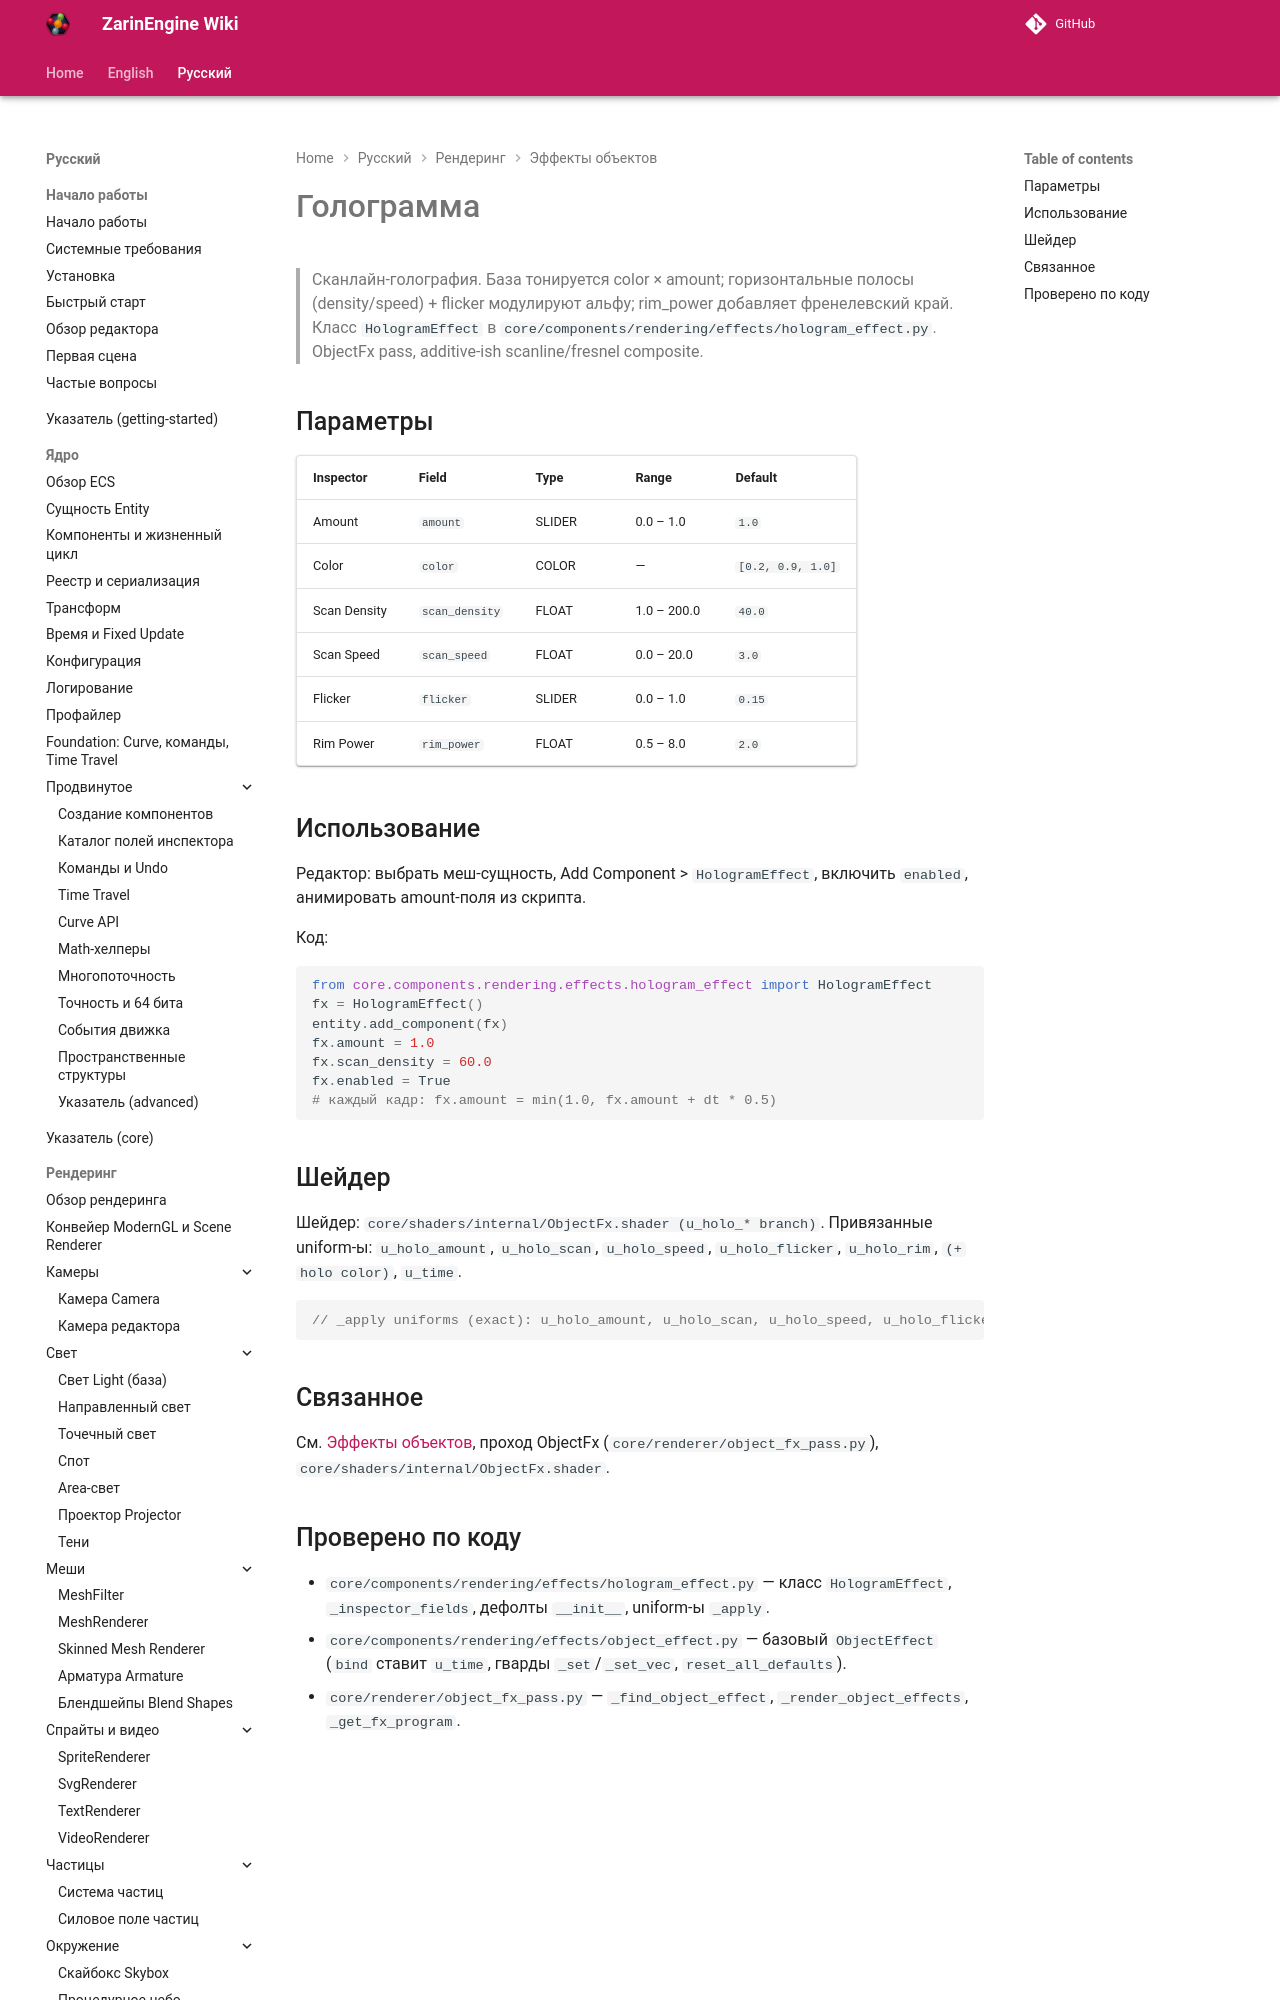

repository: EgorKonstrukt/ZarinEngineWiki · page: ru/rendering/effects/hologram/index.html · generator: mkdocs

# Голограмма

> Сканлайн-голография. База тонируется color × amount; горизонтальные полосы (density/speed) + flicker модулируют альфу; rim_power добавляет френелевский край. Класс `HologramEffect` в `core/components/rendering/effects/hologram_effect.py`. ObjectFx pass, additive-ish scanline/fresnel composite.
